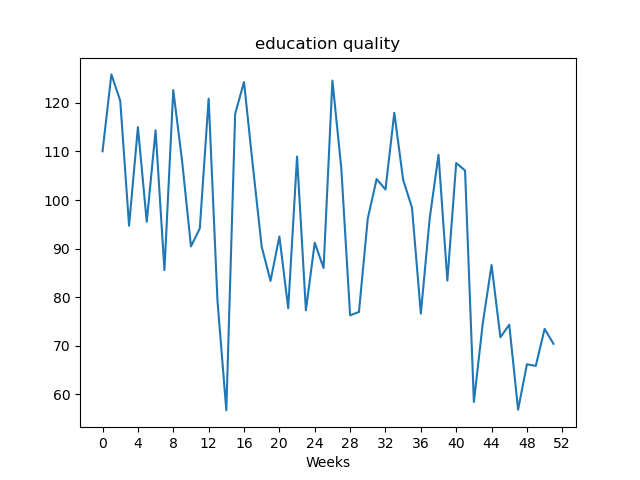

Data behind this chart, as committed beside it:
, value
Week1, 110
Week2, 125.8
Week3, 120.4
Week4, 94.72
Week5, 115
Week6, 95.52
Week7, 114.3
Week8, 85.58
Week9, 122.6
Week10, 108
Week11, 90.46
Week12, 94.15
Week13, 120.9
Week14, 79.27
Week15, 56.72
Week16, 117.7
Week17, 124.3
Week18, 107
Week19, 90.4
Week20, 83.37
Week21, 92.51
Week22, 77.73
Week23, 109
Week24, 77.31
Week25, 91.23
Week26, 86.01
Week27, 124.6
Week28, 106.6
Week29, 76.29
Week30, 76.97
Week31, 96.2
Week32, 104.3
Week33, 102.2
Week34, 118
Week35, 104.2
Week36, 98.43
Week37, 76.63
Week38, 96.16
Week39, 109.3
Week40, 83.42
Week41, 107.6
Week42, 106.1
Week43, 58.45
Week44, 74.55
Week45, 86.63
Week46, 71.76
Week47, 74.35
Week48, 56.87
Week49, 66.21
Week50, 65.87
Week51, 73.49
Week52, 70.43
